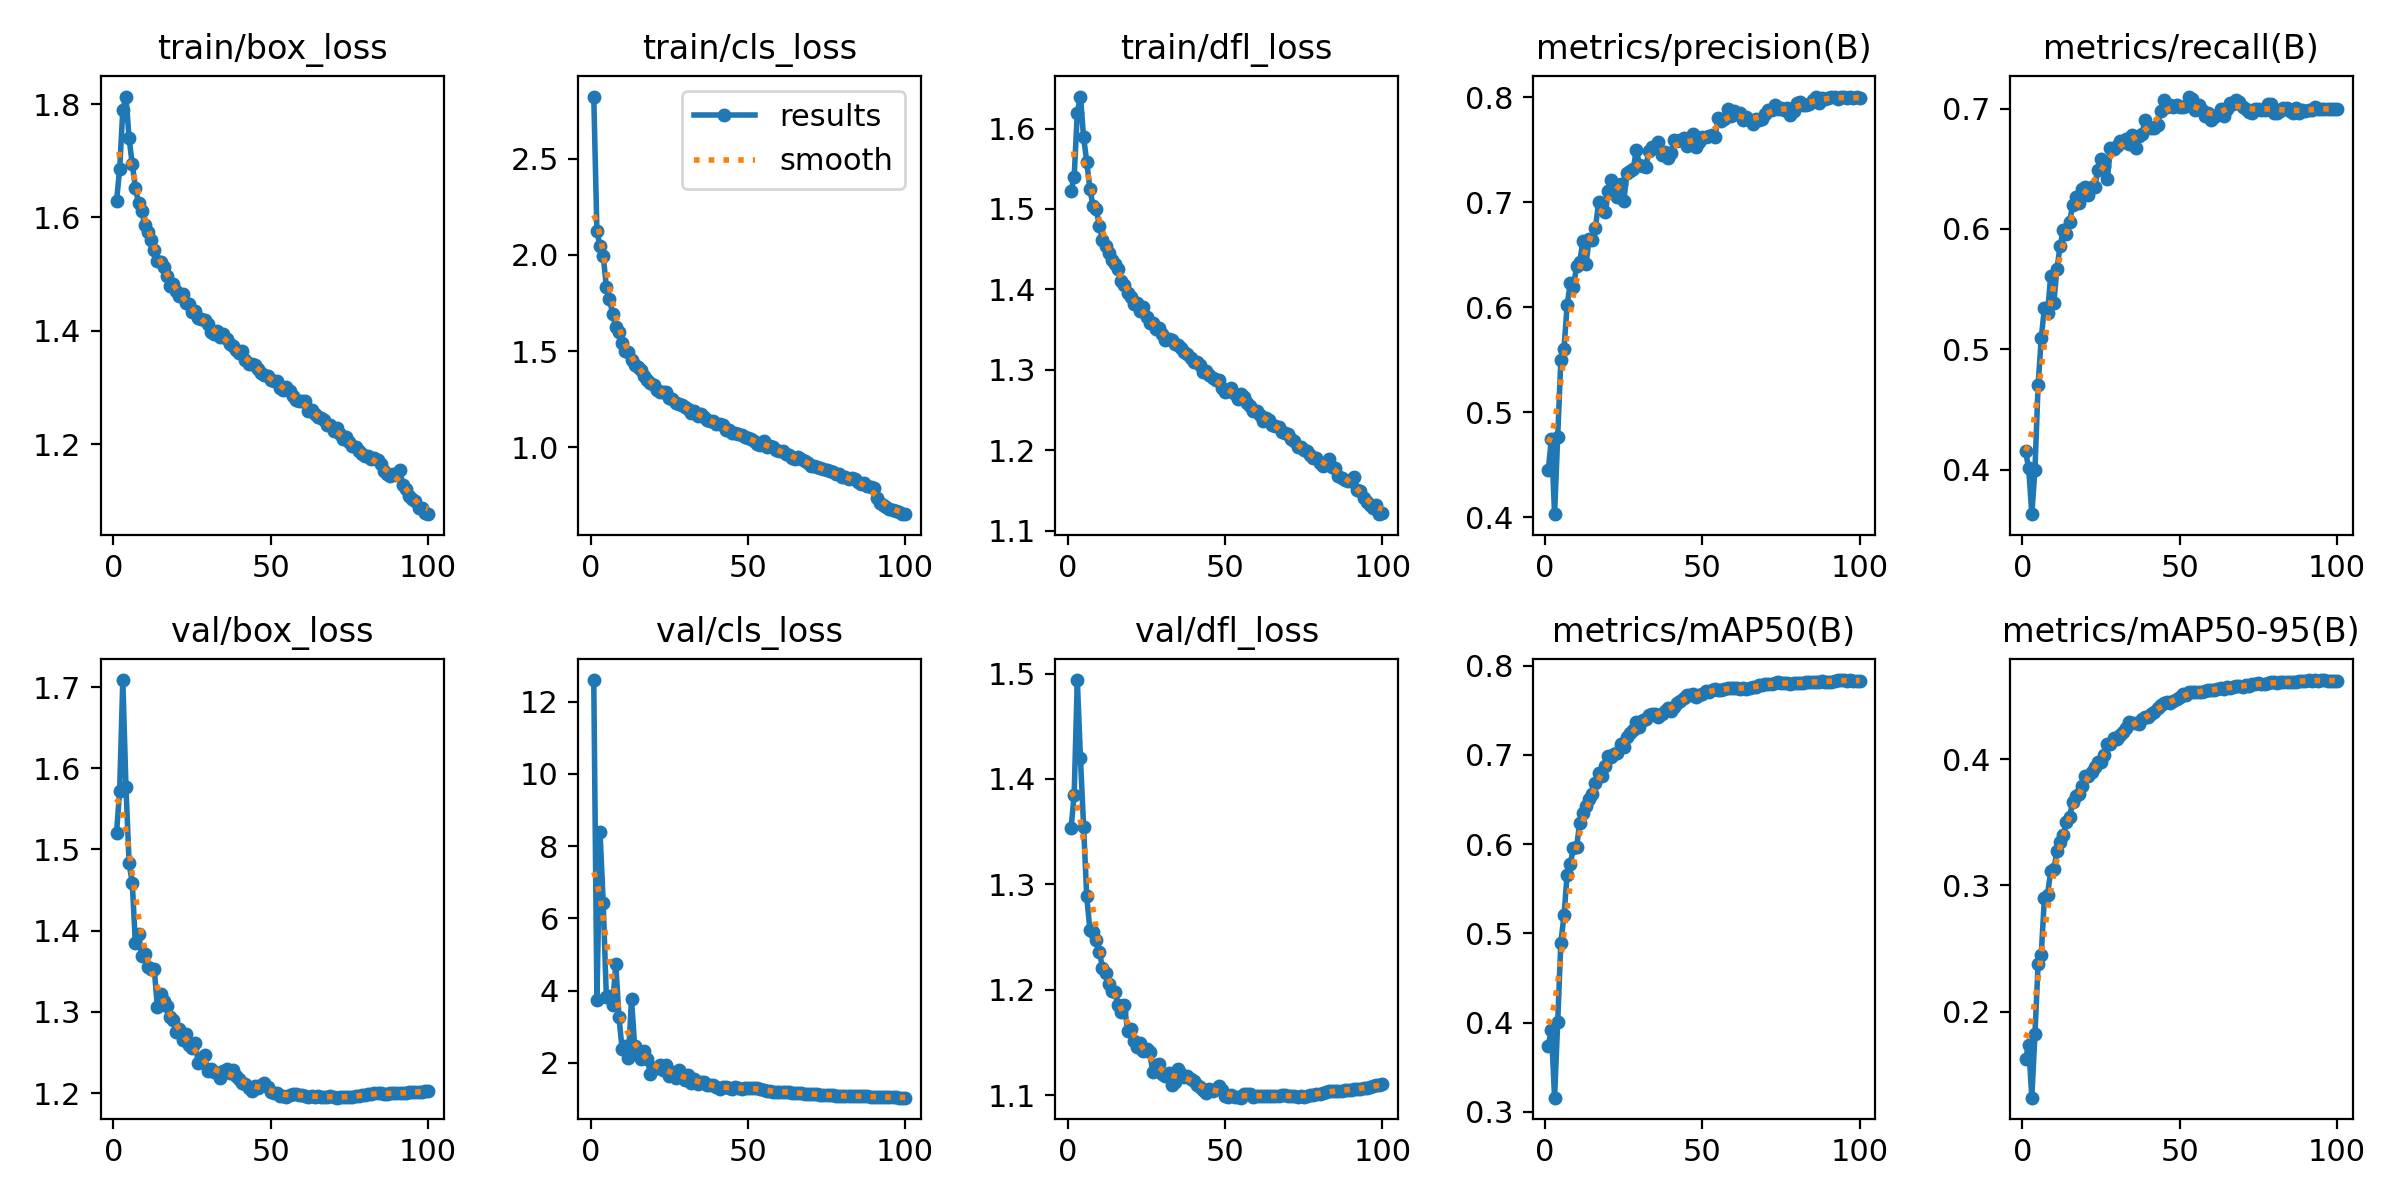

Source data for this figure (header and first rows):
epoch, time, train/box_loss, train/cls_loss, train/dfl_loss, metrics/precision(B), metrics/recall(B), metrics/mAP50(B), metrics/mAP50-95(B), val/box_loss, val/cls_loss, val/dfl_loss, lr/pg0, lr/pg1, lr/pg2, lr/pg3, lr/pg4, lr/pg5, lr/pg6, lr/pg7
1, 399, 1.629, 2.822, 1.523, 0.4444, 0.4153, 0.3742, 0.1625, 1.52, 12.6, 1.353, 0.009989, 0.00333, 0.009989, 0.00333, 0.009989, 0.00333, 0.009989, 0.00333
2, 727.3, 1.685, 2.123, 1.54, 0.4744, 0.4015, 0.3918, 0.1738, 1.572, 3.728, 1.384, 0.01979, 0.006597, 0.01979, 0.006597, 0.01979, 0.006597, 0.01979, 0.006597
3, 1061, 1.789, 2.046, 1.619, 0.4027, 0.363, 0.3159, 0.1318, 1.709, 8.377, 1.494, 0.02939, 0.009798, 0.02939, 0.009798, 0.02939, 0.009798, 0.02939, 0.009798
4, 1361, 1.813, 1.996, 1.64, 0.4767, 0.4001, 0.401, 0.182, 1.577, 6.43, 1.42, 0.02911, 0.009703, 0.02911, 0.009703, 0.02911, 0.009703, 0.02911, 0.009703
5, 1661, 1.74, 1.834, 1.589, 0.5496, 0.4702, 0.4895, 0.2376, 1.483, 3.829, 1.355, 0.02881, 0.009604, 0.02881, 0.009604, 0.02881, 0.009604, 0.02881, 0.009604
6, 1961, 1.694, 1.772, 1.559, 0.5603, 0.5091, 0.5201, 0.2451, 1.459, 3.848, 1.289, 0.02851, 0.009505, 0.02851, 0.009505, 0.02851, 0.009505, 0.02851, 0.009505
7, 2263, 1.653, 1.692, 1.525, 0.6021, 0.5342, 0.5658, 0.2898, 1.384, 3.586, 1.257, 0.02822, 0.009406, 0.02822, 0.009406, 0.02822, 0.009406, 0.02822, 0.009406
8, 2562, 1.625, 1.627, 1.504, 0.6229, 0.5303, 0.5779, 0.2926, 1.396, 4.741, 1.255, 0.02792, 0.009307, 0.02792, 0.009307, 0.02792, 0.009307, 0.02792, 0.009307
9, 2862, 1.612, 1.598, 1.5, 0.6188, 0.5608, 0.5961, 0.311, 1.368, 3.276, 1.247, 0.02762, 0.009208, 0.02762, 0.009208, 0.02762, 0.009208, 0.02762, 0.009208
10, 3161, 1.587, 1.541, 1.479, 0.6394, 0.5386, 0.5966, 0.3127, 1.371, 2.387, 1.236, 0.02733, 0.009109, 0.02733, 0.009109, 0.02733, 0.009109, 0.02733, 0.009109
11, 3461, 1.574, 1.501, 1.461, 0.643, 0.5671, 0.624, 0.3272, 1.356, 2.457, 1.221, 0.02703, 0.00901, 0.02703, 0.00901, 0.02703, 0.00901, 0.02703, 0.00901
12, 3759, 1.56, 1.493, 1.455, 0.6633, 0.5858, 0.6346, 0.3346, 1.352, 2.119, 1.216, 0.02673, 0.008911, 0.02673, 0.008911, 0.02673, 0.008911, 0.02673, 0.008911
13, 4060, 1.542, 1.454, 1.445, 0.6412, 0.5991, 0.643, 0.3397, 1.352, 3.764, 1.205, 0.02644, 0.008812, 0.02644, 0.008812, 0.02644, 0.008812, 0.02644, 0.008812
14, 4361, 1.524, 1.429, 1.436, 0.6648, 0.5958, 0.6508, 0.3503, 1.306, 2.454, 1.199, 0.02614, 0.008713, 0.02614, 0.008713, 0.02614, 0.008713, 0.02614, 0.008713
15, 4683, 1.522, 1.419, 1.431, 0.6643, 0.606, 0.656, 0.3541, 1.322, 2.251, 1.198, 0.02584, 0.008614, 0.02584, 0.008614, 0.02584, 0.008614, 0.02584, 0.008614
16, 4996, 1.512, 1.4, 1.425, 0.6757, 0.6196, 0.6691, 0.3661, 1.314, 2.103, 1.185, 0.02555, 0.008515, 0.02555, 0.008515, 0.02555, 0.008515, 0.02555, 0.008515
17, 5296, 1.497, 1.372, 1.411, 0.6999, 0.6267, 0.6796, 0.3704, 1.308, 2.322, 1.179, 0.02525, 0.008416, 0.02525, 0.008416, 0.02525, 0.008416, 0.02525, 0.008416
18, 5596, 1.479, 1.347, 1.405, 0.6992, 0.6219, 0.6762, 0.3724, 1.294, 2.096, 1.185, 0.02495, 0.008317, 0.02495, 0.008317, 0.02495, 0.008317, 0.02495, 0.008317
19, 5896, 1.483, 1.334, 1.395, 0.6907, 0.6331, 0.6877, 0.3785, 1.29, 1.701, 1.161, 0.02465, 0.008218, 0.02465, 0.008218, 0.02465, 0.008218, 0.02465, 0.008218
20, 6195, 1.47, 1.324, 1.39, 0.7105, 0.6346, 0.699, 0.3866, 1.276, 1.842, 1.163, 0.02436, 0.008119, 0.02436, 0.008119, 0.02436, 0.008119, 0.02436, 0.008119
21, 6496, 1.462, 1.298, 1.382, 0.7209, 0.6282, 0.6979, 0.3864, 1.279, 1.862, 1.152, 0.02406, 0.00802, 0.02406, 0.00802, 0.02406, 0.00802, 0.02406, 0.00802
22, 6797, 1.465, 1.29, 1.383, 0.7176, 0.6348, 0.7009, 0.3899, 1.265, 1.929, 1.146, 0.02376, 0.007921, 0.02376, 0.007921, 0.02376, 0.007921, 0.02376, 0.007921
23, 7096, 1.449, 1.288, 1.373, 0.7046, 0.6346, 0.7022, 0.3934, 1.273, 1.788, 1.149, 0.02347, 0.007822, 0.02347, 0.007822, 0.02347, 0.007822, 0.02347, 0.007822
24, 7396, 1.448, 1.288, 1.378, 0.7175, 0.6486, 0.7121, 0.3973, 1.26, 1.943, 1.142, 0.02317, 0.007723, 0.02317, 0.007723, 0.02317, 0.007723, 0.02317, 0.007723
25, 7695, 1.433, 1.254, 1.365, 0.7009, 0.6584, 0.7084, 0.3981, 1.255, 1.641, 1.144, 0.02287, 0.007624, 0.02287, 0.007624, 0.02287, 0.007624, 0.02287, 0.007624
26, 7994, 1.434, 1.251, 1.358, 0.7276, 0.6525, 0.72, 0.4033, 1.262, 1.741, 1.141, 0.02258, 0.007525, 0.02258, 0.007525, 0.02258, 0.007525, 0.02258, 0.007525
27, 8296, 1.423, 1.229, 1.358, 0.7301, 0.6416, 0.7247, 0.4116, 1.237, 1.583, 1.122, 0.02228, 0.007426, 0.02228, 0.007426, 0.02228, 0.007426, 0.02228, 0.007426
28, 8601, 1.42, 1.223, 1.351, 0.7312, 0.6669, 0.7284, 0.4118, 1.241, 1.792, 1.128, 0.02198, 0.007327, 0.02198, 0.007327, 0.02198, 0.007327, 0.02198, 0.007327
29, 8903, 1.419, 1.218, 1.352, 0.7498, 0.6666, 0.7373, 0.4166, 1.247, 1.608, 1.13, 0.02168, 0.007228, 0.02168, 0.007228, 0.02168, 0.007228, 0.02168, 0.007228
30, 9397, 1.412, 1.21, 1.345, 0.7356, 0.6688, 0.7316, 0.416, 1.227, 1.516, 1.12, 0.02139, 0.007129, 0.02139, 0.007129, 0.02139, 0.007129, 0.02139, 0.007129
31, 9715, 1.399, 1.201, 1.337, 0.7344, 0.6731, 0.7391, 0.4189, 1.23, 1.67, 1.118, 0.02109, 0.00703, 0.02109, 0.00703, 0.02109, 0.00703, 0.02109, 0.00703
32, 10015, 1.395, 1.176, 1.339, 0.7337, 0.6724, 0.7399, 0.4214, 1.225, 1.448, 1.121, 0.02079, 0.006931, 0.02079, 0.006931, 0.02079, 0.006931, 0.02079, 0.006931
33, 10315, 1.4, 1.188, 1.338, 0.7483, 0.6744, 0.7448, 0.4245, 1.224, 1.549, 1.11, 0.0205, 0.006832, 0.0205, 0.006832, 0.0205, 0.006832, 0.0205, 0.006832
34, 10597, 1.388, 1.165, 1.333, 0.7522, 0.6707, 0.7459, 0.4294, 1.218, 1.425, 1.112, 0.0202, 0.006733, 0.0202, 0.006733, 0.0202, 0.006733, 0.0202, 0.006733
35, 10897, 1.395, 1.174, 1.331, 0.752, 0.6779, 0.7453, 0.4284, 1.227, 1.479, 1.124, 0.0199, 0.006634, 0.0199, 0.006634, 0.0199, 0.006634, 0.0199, 0.006634
36, 11197, 1.386, 1.159, 1.327, 0.7574, 0.6677, 0.7422, 0.4286, 1.23, 1.458, 1.12, 0.01961, 0.006535, 0.01961, 0.006535, 0.01961, 0.006535, 0.01961, 0.006535
37, 11497, 1.376, 1.141, 1.322, 0.745, 0.6769, 0.7454, 0.4279, 1.224, 1.377, 1.117, 0.01931, 0.006436, 0.01931, 0.006436, 0.01931, 0.006436, 0.01931, 0.006436
38, 11796, 1.373, 1.139, 1.32, 0.7476, 0.679, 0.7496, 0.4316, 1.228, 1.385, 1.119, 0.01901, 0.006337, 0.01901, 0.006337, 0.01901, 0.006337, 0.01901, 0.006337
39, 12096, 1.367, 1.137, 1.314, 0.7417, 0.6904, 0.7525, 0.433, 1.221, 1.384, 1.116, 0.01871, 0.006238, 0.01871, 0.006238, 0.01871, 0.006238, 0.01871, 0.006238
40, 12396, 1.36, 1.119, 1.31, 0.7469, 0.6844, 0.7494, 0.433, 1.217, 1.331, 1.113, 0.01842, 0.006139, 0.01842, 0.006139, 0.01842, 0.006139, 0.01842, 0.006139
41, 12695, 1.365, 1.12, 1.31, 0.7594, 0.6842, 0.7535, 0.4355, 1.212, 1.283, 1.11, 0.01812, 0.00604, 0.01812, 0.00604, 0.01812, 0.00604, 0.01812, 0.00604
42, 12994, 1.349, 1.114, 1.306, 0.7587, 0.6842, 0.7579, 0.4375, 1.211, 1.323, 1.108, 0.01782, 0.005941, 0.01782, 0.005941, 0.01782, 0.005941, 0.01782, 0.005941
43, 13294, 1.342, 1.091, 1.297, 0.7595, 0.6868, 0.7603, 0.4408, 1.206, 1.319, 1.105, 0.01753, 0.005842, 0.01753, 0.005842, 0.01753, 0.005842, 0.01753, 0.005842
44, 13594, 1.342, 1.089, 1.299, 0.7608, 0.6984, 0.7633, 0.4427, 1.203, 1.313, 1.102, 0.01723, 0.005743, 0.01723, 0.005743, 0.01723, 0.005743, 0.01723, 0.005743
45, 13894, 1.339, 1.076, 1.293, 0.7537, 0.7073, 0.7671, 0.4445, 1.209, 1.269, 1.106, 0.01693, 0.005644, 0.01693, 0.005644, 0.01693, 0.005644, 0.01693, 0.005644
46, 14195, 1.334, 1.075, 1.289, 0.7555, 0.7013, 0.7673, 0.4452, 1.206, 1.317, 1.104, 0.01664, 0.005545, 0.01664, 0.005545, 0.01664, 0.005545, 0.01664, 0.005545
47, 14495, 1.327, 1.068, 1.287, 0.7654, 0.7029, 0.7679, 0.4448, 1.21, 1.296, 1.106, 0.01634, 0.005446, 0.01634, 0.005446, 0.01634, 0.005446, 0.01634, 0.005446
48, 14795, 1.321, 1.062, 1.287, 0.7526, 0.7012, 0.7653, 0.4457, 1.212, 1.269, 1.108, 0.01604, 0.005347, 0.01604, 0.005347, 0.01604, 0.005347, 0.01604, 0.005347
49, 15095, 1.321, 1.054, 1.277, 0.7577, 0.7029, 0.7669, 0.4479, 1.207, 1.291, 1.105, 0.01574, 0.005248, 0.01574, 0.005248, 0.01574, 0.005248, 0.01574, 0.005248
50, 15395, 1.313, 1.047, 1.273, 0.7617, 0.7009, 0.7683, 0.4489, 1.201, 1.289, 1.099, 0.01545, 0.005149, 0.01545, 0.005149, 0.01545, 0.005149, 0.01545, 0.005149
51, 15695, 1.312, 1.046, 1.274, 0.7624, 0.7013, 0.7715, 0.4513, 1.2, 1.314, 1.098, 0.01515, 0.00505, 0.01515, 0.00505, 0.01515, 0.00505, 0.01515, 0.00505
52, 15994, 1.311, 1.035, 1.277, 0.7635, 0.7025, 0.7711, 0.4511, 1.201, 1.313, 1.1, 0.01485, 0.004951, 0.01485, 0.004951, 0.01485, 0.004951, 0.01485, 0.004951
53, 16294, 1.3, 1.019, 1.27, 0.764, 0.71, 0.7729, 0.4532, 1.196, 1.293, 1.098, 0.01456, 0.004852, 0.01456, 0.004852, 0.01456, 0.004852, 0.01456, 0.004852
54, 16592, 1.296, 1.014, 1.264, 0.7621, 0.708, 0.7744, 0.4533, 1.196, 1.261, 1.098, 0.01426, 0.004753, 0.01426, 0.004753, 0.01426, 0.004753, 0.01426, 0.004753
55, 16892, 1.302, 1.031, 1.27, 0.7805, 0.6985, 0.7729, 0.4534, 1.195, 1.233, 1.098, 0.01396, 0.004654, 0.01396, 0.004654, 0.01396, 0.004654, 0.01396, 0.004654
56, 17194, 1.293, 1.005, 1.266, 0.7774, 0.7028, 0.773, 0.4535, 1.197, 1.231, 1.101, 0.01367, 0.004555, 0.01367, 0.004555, 0.01367, 0.004555, 0.01367, 0.004555
57, 17494, 1.285, 1.005, 1.259, 0.7797, 0.699, 0.7737, 0.4528, 1.198, 1.214, 1.101, 0.01337, 0.004456, 0.01337, 0.004456, 0.01337, 0.004456, 0.01337, 0.004456
58, 17794, 1.278, 1.001, 1.255, 0.7889, 0.6936, 0.7749, 0.454, 1.199, 1.199, 1.101, 0.01307, 0.004357, 0.01307, 0.004357, 0.01307, 0.004357, 0.01307, 0.004357
59, 18093, 1.276, 0.9859, 1.248, 0.7823, 0.6962, 0.7751, 0.4546, 1.198, 1.201, 1.099, 0.01277, 0.004258, 0.01277, 0.004258, 0.01277, 0.004258, 0.01277, 0.004258
60, 18394, 1.276, 0.9835, 1.249, 0.7865, 0.6901, 0.7745, 0.4548, 1.197, 1.199, 1.099, 0.01248, 0.004159, 0.01248, 0.004159, 0.01248, 0.004159, 0.01248, 0.004159
... 40 more rows
